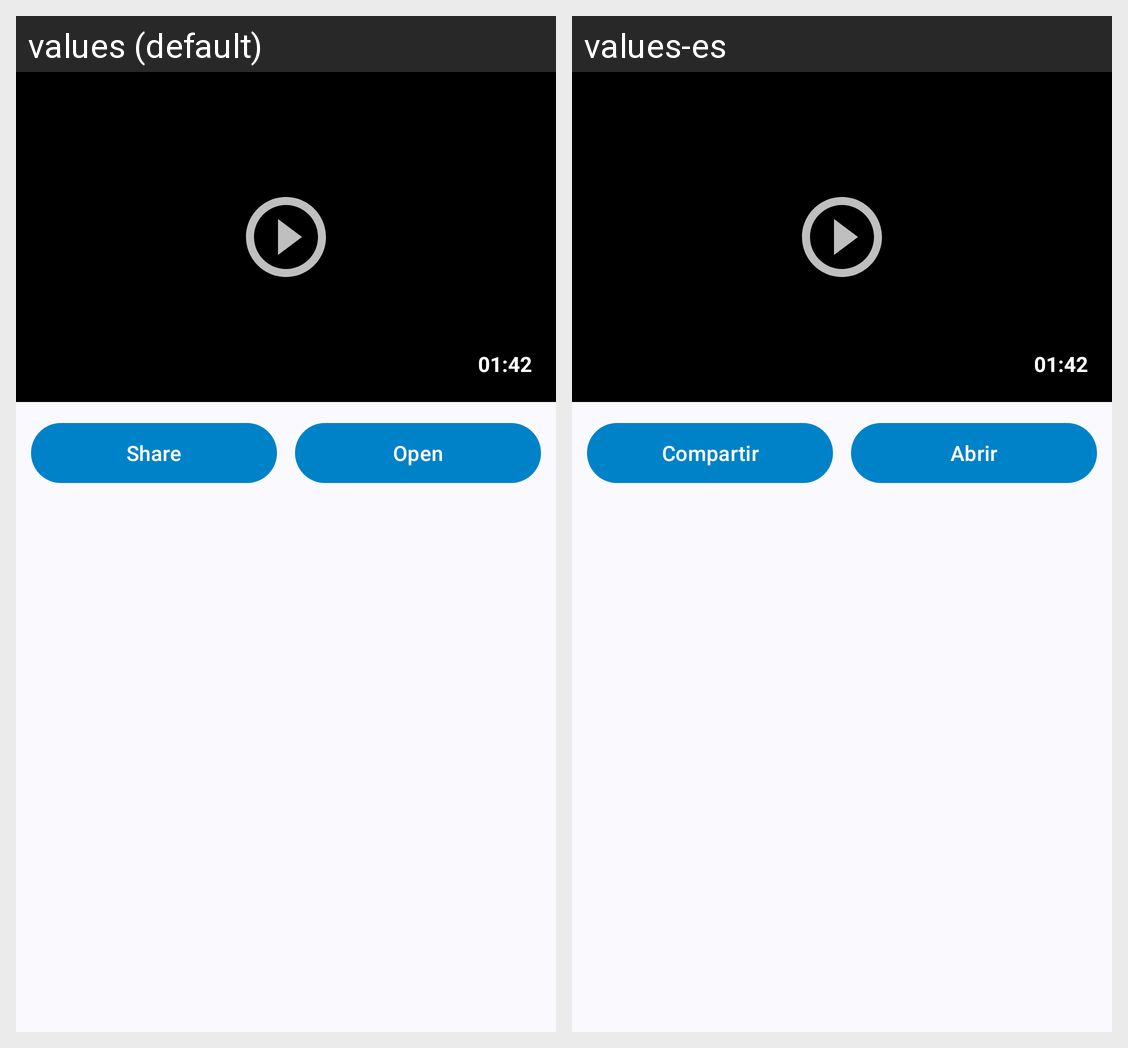

Translations of the strings shown on this Android screen, per locale in the grid:
Android screen res/layout/dialog_share_preview.xml rendered under 2 locales, left to right: values (default), values-es. Device: Nexus 5 (rendered at 1080×1920; each locale shown at half size, 540×960, under a caption strip naming it); theme Theme.Eneverre.
Strings drawn on this screen, with the default value and each locale's value (text and hints the layout hard-codes, and strings that could not be matched under every locale, appear in the picture but are not listed):

share
  values: Share
  values-es: Compartir

open
  values: Open
  values-es: Abrir
